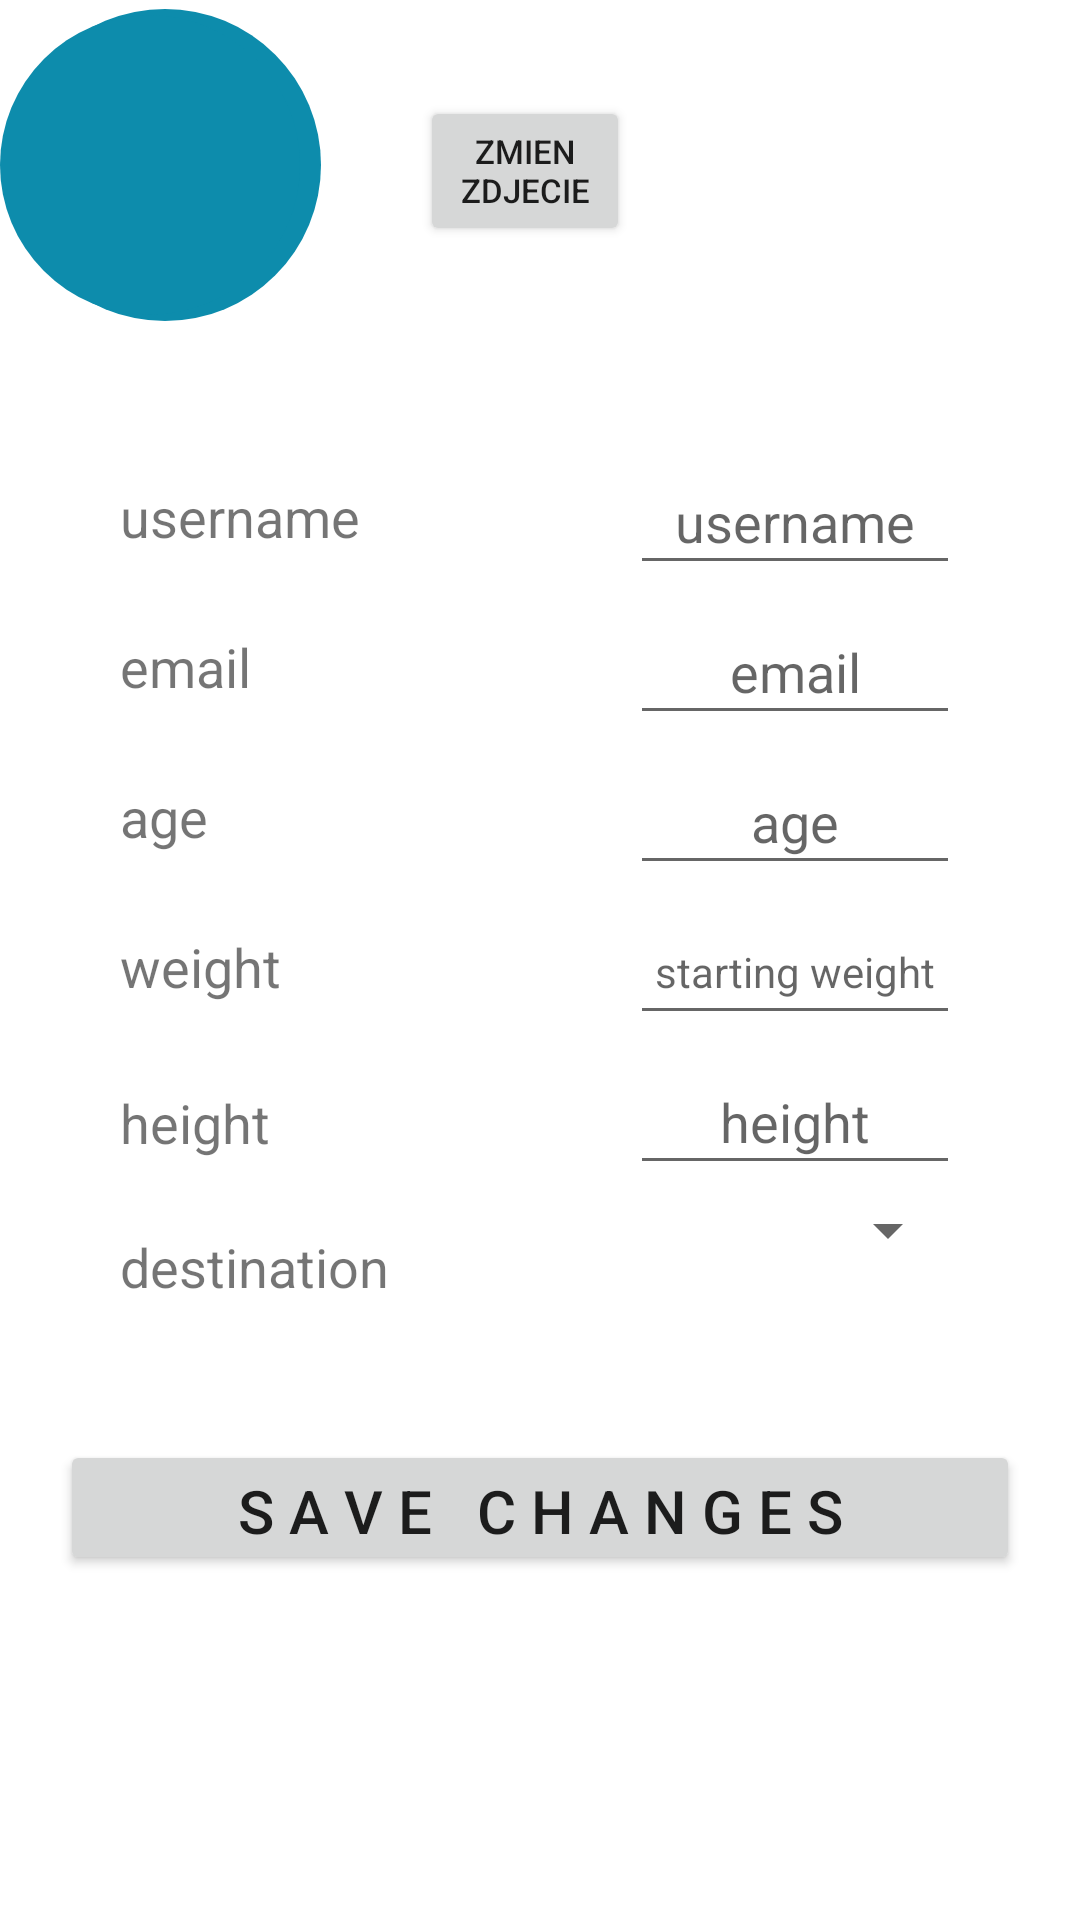

Reconstruct the res/layout file that produces this screen, plus the resources it refers to.
<!-- AndroidManifest.xml: application theme Theme.ScheduleApp -->
<!-- res/layout/activity_change_personal_info.xml -->
<?xml version="1.0" encoding="utf-8"?>
<layout xmlns:tools="http://schemas.android.com/tools"
    xmlns:app="http://schemas.android.com/apk/res-auto"
    xmlns:android="http://schemas.android.com/apk/res/android">
    <androidx.constraintlayout.widget.ConstraintLayout
        android:layout_width="match_parent"
        android:layout_height="match_parent">


        <ImageView
            android:id="@+id/background_circle"
            android:layout_width="110sp"
            android:src="@drawable/round_button"
            android:layout_height="110sp"
            android:padding="3sp"
            app:layout_constraintStart_toStartOf="parent"
            app:layout_constraintTop_toTopOf="parent" />

        <ImageView
            android:id="@+id/profile_image_IV_CPI"
            android:layout_width="100sp"
            android:layout_height="100sp"
            android:layout_marginEnd="5sp"
            android:layout_marginTop="5sp"
            android:src="@drawable/round_button"
            app:layout_constraintStart_toStartOf="parent"
            app:layout_constraintTop_toTopOf="parent" />

        <androidx.appcompat.widget.AppCompatButton
            android:id="@+id/profile_image_BTN_CPI"
            android:layout_width="70sp"
            android:layout_height="50sp"
            android:layout_marginStart="140dp"
            android:layout_marginTop="32dp"
            android:text="zmien zdjecie"
            android:textSize="11sp"
            app:layout_constraintStart_toStartOf="parent"
            app:layout_constraintTop_toTopOf="parent" />

        <TextView
            android:id="@+id/username_TV_CPI"
            android:layout_width="wrap_content"
            android:layout_height="30sp"
            android:layout_marginStart="40sp"
            android:layout_marginTop="160sp"
            android:text="username"
            android:textAlignment="3"
            android:textSize="18sp"
            app:layout_constraintBottom_toBottomOf="parent"
            app:layout_constraintEnd_toEndOf="parent"
            app:layout_constraintHorizontal_bias="0.0"
            app:layout_constraintStart_toStartOf="parent"
            app:layout_constraintTop_toTopOf="parent"
            app:layout_constraintVertical_bias="0.0" />

        <EditText
            android:id="@+id/username_ET_CPI"
            android:layout_width="110sp"
            android:layout_height="45sp"
            app:layout_goneMarginEnd="40sp"
            android:layout_marginTop="150sp"
            android:layout_marginEnd="40sp"
            android:hint="username"
            android:textAlignment="center"
            android:textSize="18sp"
            app:layout_constraintEnd_toEndOf="parent"
            app:layout_constraintHorizontal_bias="1.0"
            app:layout_constraintStart_toStartOf="parent"
            app:layout_constraintTop_toTopOf="parent" />

        <TextView
            android:id="@+id/email_TV_CPI"
            android:layout_width="wrap_content"
            android:layout_height="wrap_content"
            android:layout_marginStart="40sp"
            android:layout_marginTop="210sp"
            android:text="email"
            android:textAlignment="3"
            android:textSize="18sp"
            app:layout_constraintBottom_toBottomOf="parent"
            app:layout_constraintEnd_toEndOf="parent"
            app:layout_constraintHorizontal_bias="0.0"
            app:layout_constraintStart_toStartOf="parent"
            app:layout_constraintTop_toTopOf="parent"
            app:layout_constraintVertical_bias="0.0" />

        <TextView
            android:id="@+id/age_TV_CPI"
            android:layout_width="wrap_content"
            android:layout_height="wrap_content"
            android:layout_marginStart="40sp"
            android:layout_marginTop="260sp"
            android:text="age"
            android:textAlignment="3"
            android:textSize="18sp"
            app:layout_constraintBottom_toBottomOf="parent"
            app:layout_constraintEnd_toEndOf="parent"
            app:layout_constraintHorizontal_bias="0.0"
            app:layout_constraintStart_toStartOf="parent"
            app:layout_constraintTop_toTopOf="parent"
            app:layout_constraintVertical_bias="0.0" />

        <EditText
            android:id="@+id/age_ET_CPI"
            android:layout_width="110sp"
            android:layout_height="45sp"
            android:layout_marginTop="250sp"
            android:layout_marginEnd="40sp"
            android:hint="age"
            android:textAlignment="center"
            android:textSize="18sp"
            app:layout_constraintEnd_toEndOf="parent"
            app:layout_constraintHorizontal_bias="1.0"
            app:layout_constraintStart_toStartOf="parent"
            app:layout_constraintTop_toTopOf="parent" />

        <EditText
            android:id="@+id/email_ET_CPI"
            android:layout_width="110sp"
            android:layout_height="45sp"
            android:layout_marginTop="200sp"
            android:layout_marginEnd="40sp"
            android:hint="email"
            android:textAlignment="center"
            android:textSize="18sp"
            app:layout_constraintEnd_toEndOf="parent"
            app:layout_constraintHorizontal_bias="1.0"
            app:layout_constraintStart_toStartOf="parent"
            app:layout_constraintTop_toTopOf="parent" />

        <TextView
            android:id="@+id/weight_TV_CPI"
            android:layout_width="wrap_content"
            android:layout_height="wrap_content"
            android:layout_marginStart="40sp"
            android:layout_marginTop="310sp"
            android:text="weight"
            android:textAlignment="3"
            android:textSize="18sp"
            app:layout_constraintBottom_toBottomOf="parent"
            app:layout_constraintEnd_toEndOf="parent"
            app:layout_constraintHorizontal_bias="0.0"
            app:layout_constraintStart_toStartOf="parent"
            app:layout_constraintTop_toTopOf="parent"
            app:layout_constraintVertical_bias="0.0" />

        <EditText
            android:id="@+id/starting_weight_ET_CPI"
            android:layout_width="110sp"
            android:layout_height="45sp"
            android:layout_marginTop="300sp"
            android:layout_marginEnd="40sp"
            android:hint="starting weight"
            android:textAlignment="center"
            android:textSize="14sp"
            app:layout_constraintEnd_toEndOf="parent"
            app:layout_constraintHorizontal_bias="1.0"
            app:layout_constraintStart_toStartOf="parent"
            app:layout_constraintTop_toTopOf="parent" />


        <TextView
            android:id="@+id/height_TV_CPI"
            android:layout_width="wrap_content"
            android:layout_height="wrap_content"
            android:layout_marginStart="40sp"
            android:layout_marginTop="360sp"
            android:text="height"
            android:textAlignment="3"
            android:textSize="18sp"
            app:layout_constraintBottom_toBottomOf="parent"
            app:layout_constraintEnd_toEndOf="parent"
            app:layout_constraintHorizontal_bias="0.0"
            app:layout_constraintStart_toStartOf="parent"
            app:layout_constraintTop_toTopOf="parent"
            app:layout_constraintVertical_bias="0.008" />

        <EditText
            android:id="@+id/height_ET_CPI"
            android:layout_width="110sp"
            android:layout_height="45sp"
            android:layout_marginTop="350sp"
            android:layout_marginEnd="40sp"
            android:hint="height"
            android:textAlignment="center"
            android:textSize="18sp"
            app:layout_constraintBottom_toBottomOf="parent"
            app:layout_constraintEnd_toEndOf="parent"
            app:layout_constraintHorizontal_bias="1.0"
            app:layout_constraintStart_toStartOf="parent"
            app:layout_constraintTop_toTopOf="parent"
            app:layout_constraintVertical_bias="0.0" />

        <TextView
            android:id="@+id/destination_TV_CPI"
            android:layout_width="wrap_content"
            android:layout_height="wrap_content"
            android:layout_marginStart="40sp"
            android:layout_marginTop="410sp"
            android:text="destination"
            android:textAlignment="3"
            android:textSize="18sp"
            app:layout_constraintBottom_toBottomOf="parent"
            app:layout_constraintEnd_toEndOf="parent"
            app:layout_constraintHorizontal_bias="0.0"
            app:layout_constraintStart_toStartOf="parent"
            app:layout_constraintTop_toTopOf="parent"
            app:layout_constraintVertical_bias="0.0" />

        <Spinner
            android:id="@+id/goal_spinner_settings"
            android:layout_width="120dp"
            android:layout_height="40dp"
            android:layout_marginEnd="40sp"
            android:layout_marginTop="390sp"
            app:layout_constraintBottom_toBottomOf="parent"
            app:layout_constraintEnd_toEndOf="parent"
            app:layout_constraintHorizontal_bias="1.0"
            app:layout_constraintStart_toStartOf="parent"
            app:layout_constraintTop_toTopOf="parent"
            app:layout_constraintVertical_bias="0.0" />

        <ProgressBar
            android:id="@+id/loading_changes"
            android:layout_width="wrap_content"
            android:layout_height="wrap_content"
            android:layout_marginBottom="318sp"
            android:indeterminate="true"
            android:visibility="invisible"
            app:layout_constraintBottom_toBottomOf="parent"
            app:layout_constraintEnd_toEndOf="parent"
            app:layout_constraintHorizontal_bias="0.498"
            app:layout_constraintStart_toStartOf="parent" />

        <androidx.appcompat.widget.AppCompatButton
            android:id="@+id/save_changes_btn"
            android:layout_width="match_parent"
            android:layout_marginEnd="20dp"
            android:layout_marginStart="20dp"
            android:layout_height="45dp"
            android:layout_marginTop="480sp"
            android:textSize="20dp"
            android:text="s a v e   c h a n g e s"
            app:layout_constraintBottom_toBottomOf="parent"
            app:layout_constraintEnd_toEndOf="parent"
            app:layout_constraintHorizontal_bias="0.498"
            app:layout_constraintStart_toStartOf="parent"
            app:layout_constraintTop_toTopOf="parent"
            app:layout_constraintVertical_bias="0.0" />


    </androidx.constraintlayout.widget.ConstraintLayout>

</layout>
<!-- resources referenced by this layout -->
<resources>
  <!-- drawable round_button (drawable) -->
  <?xml version="1.0" encoding="utf-8"?>
  <selector xmlns:android="http://schemas.android.com/apk/res/android">
      <item android:state_pressed="false">
          <shape android:shape="oval">
              <solid android:color="#0D8CAC"/>
          </shape>
      </item>
      <item android:state_pressed="true">
          <shape android:shape="oval">
              <solid android:color="#0D8CAC"/>
          </shape>
      </item>
  </selector>
  <style name="Theme.ScheduleApp" parent="Theme.MaterialComponents.DayNight.NoActionBar">
          
          <item name="colorPrimary">@color/black</item>
          <item name="colorPrimaryVariant">#1B9ABA</item>
          <item name="colorOnPrimary">@color/white</item>
          
          <item name="colorSecondary">@color/teal_200</item>
          <item name="colorSecondaryVariant">@color/teal_700</item>
          <item name="colorOnSecondary">@color/black</item>
          
          <item name="android:statusBarColor">?attr/colorPrimaryVariant</item>
          
      </style>
  <!-- not gathered from this repository: default colours our renderer supplied (Android Studio template values) -->
  <color name="teal_200">#FF03DAC5</color>
  <color name="teal_700">#FF018786</color>
  <color name="black">#FF000000</color>
  <color name="white">#FFFFFFFF</color>
</resources>
